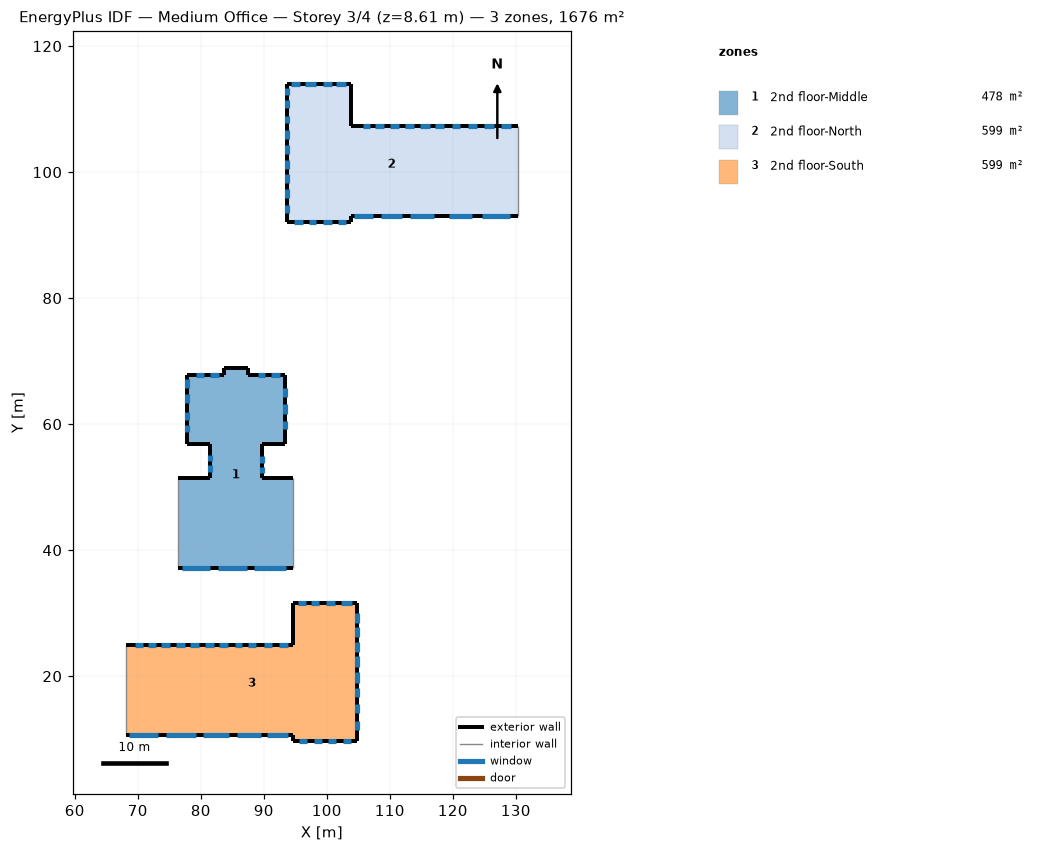
=== STOREY PLAN SPEC (per zone: floor XY polygon, exterior-wall plan segments, windows/doors) ===
zone 1: 2nd floor-Middle  (478.4 m²)
  floor: (87.46, 68.94) (87.46, 67.87) (93.33, 67.87) (93.33, 56.85) (89.67, 56.85) (89.67, 51.46) (94.65, 51.46) (94.65, 37.24) (76.46, 37.24) (76.46, 51.46) (81.44, 51.46) (81.44, 56.85) (77.78, 56.85) (77.78, 67.87) (83.65, 67.87) (83.65, 68.94)
  exterior wall: (76.46, 37.24) – (94.65, 37.24)  [18.2 m]
    window: (77.09, 37.24) – (81.45, 37.24)  [8.3 m²]
    window: (82.74, 37.24) – (87.35, 37.24)  [8.3 m²]
    window: (88.48, 37.24) – (93.46, 37.24)  [8.4 m²]
  exterior wall: (81.44, 51.46) – (76.46, 51.46)  [5.0 m]
  exterior wall: (81.44, 56.85) – (81.44, 51.46)  [5.4 m]
    window: (81.44, 53.52) – (81.44, 52.39)  [2.6 m²]
    window: (81.44, 55.17) – (81.44, 54.18)  [2.3 m²]
  exterior wall: (77.78, 56.85) – (81.44, 56.85)  [3.7 m]
  exterior wall: (77.78, 67.87) – (77.78, 56.85)  [11.0 m]
    window: (77.78, 67.23) – (77.78, 65.73)  [3.6 m²]
    window: (77.78, 59.84) – (77.78, 58.68)  [2.8 m²]
    window: (77.78, 61.88) – (77.78, 60.61)  [3.1 m²]
    window: (77.78, 64.73) – (77.78, 63.30)  [3.7 m²]
  exterior wall: (83.65, 67.87) – (77.78, 67.87)  [5.9 m]
    window: (80.59, 67.87) – (79.19, 67.87)  [3.2 m²]
    window: (82.85, 67.87) – (81.45, 67.87)  [3.2 m²]
  exterior wall: (83.65, 68.94) – (83.65, 67.87)  [1.1 m]
  exterior wall: (87.46, 68.94) – (83.65, 68.94)  [3.8 m]
  exterior wall: (87.46, 67.87) – (87.46, 68.94)  [1.1 m]
  exterior wall: (93.33, 67.87) – (87.46, 67.87)  [5.9 m]
    window: (90.20, 67.87) – (89.01, 67.87)  [2.8 m²]
    window: (92.54, 67.87) – (91.19, 67.87)  [3.0 m²]
  exterior wall: (93.33, 56.85) – (93.33, 67.87)  [11.0 m]
    window: (93.33, 59.16) – (93.33, 60.54)  [3.1 m²]
    window: (93.33, 61.65) – (93.33, 63.12)  [3.5 m²]
    window: (93.33, 64.37) – (93.33, 65.79)  [3.3 m²]
  exterior wall: (89.67, 56.85) – (93.33, 56.85)  [3.7 m]
  exterior wall: (89.67, 51.46) – (89.67, 56.85)  [5.4 m]
    window: (89.67, 53.89) – (89.67, 54.91)  [2.3 m²]
    window: (89.67, 52.19) – (89.67, 53.20)  [2.5 m²]
  exterior wall: (94.65, 51.46) – (89.67, 51.46)  [5.0 m]
  interior walls: 2
zone 2: 2nd floor-North  (598.9 m²)
  floor: (103.77, 114.00) (103.77, 107.26) (130.34, 107.26) (130.34, 93.04) (103.77, 93.04) (103.77, 92.08) (93.68, 92.08) (93.68, 114.00)
  exterior wall: (93.68, 114.00) – (93.68, 92.08)  [21.9 m]
    window: (93.68, 101.90) – (93.68, 100.48)  [3.3 m²]
    window: (93.68, 113.37) – (93.68, 112.26)  [2.7 m²]
    window: (93.68, 104.33) – (93.68, 102.94)  [3.1 m²]
    window: (93.68, 106.68) – (93.68, 105.33)  [2.9 m²]
    window: (93.68, 94.74) – (93.68, 93.44)  [3.5 m²]
    window: (93.68, 99.63) – (93.68, 98.28)  [3.4 m²]
    window: (93.68, 108.87) – (93.68, 107.71)  [2.8 m²]
    window: (93.68, 111.41) – (93.68, 110.18)  [2.8 m²]
    window: (93.68, 97.36) – (93.68, 95.94)  [3.9 m²]
  exterior wall: (103.77, 114.00) – (93.68, 114.00)  [10.1 m]
    window: (95.74, 114.00) – (94.34, 114.00)  [3.6 m²]
    window: (98.33, 114.00) – (96.62, 114.00)  [4.1 m²]
    window: (103.02, 114.00) – (101.53, 114.00)  [3.6 m²]
    window: (100.87, 114.00) – (99.38, 114.00)  [3.6 m²]
  exterior wall: (103.77, 107.26) – (103.77, 114.00)  [6.7 m]
  exterior wall: (130.34, 107.26) – (103.77, 107.26)  [26.6 m]
    window: (121.18, 107.26) – (119.82, 107.26)  [3.0 m²]
    window: (123.90, 107.26) – (122.45, 107.26)  [3.4 m²]
    window: (126.49, 107.26) – (124.95, 107.26)  [3.8 m²]
    window: (129.29, 107.26) – (127.67, 107.26)  [3.8 m²]
    window: (118.59, 107.26) – (117.19, 107.26)  [3.2 m²]
    window: (111.49, 107.26) – (110.04, 107.26)  [3.4 m²]
    window: (113.81, 107.26) – (112.45, 107.26)  [3.4 m²]
    window: (116.31, 107.26) – (114.78, 107.26)  [3.8 m²]
    window: (109.03, 107.26) – (107.71, 107.26)  [3.3 m²]
    window: (106.84, 107.26) – (105.74, 107.26)  [2.6 m²]
  exterior wall: (103.77, 93.04) – (130.34, 93.04)  [26.6 m]
    window: (119.39, 93.04) – (122.98, 93.04)  [6.8 m²]
    window: (124.64, 93.04) – (129.11, 93.04)  [9.6 m²]
    window: (108.60, 93.04) – (111.99, 93.04)  [5.9 m²]
    window: (113.19, 93.04) – (117.08, 93.04)  [7.5 m²]
    window: (104.33, 93.04) – (107.41, 93.04)  [5.3 m²]
  exterior wall: (103.77, 92.08) – (103.77, 93.04)  [1.0 m]
  exterior wall: (93.68, 92.08) – (103.77, 92.08)  [10.1 m]
    window: (97.19, 92.08) – (98.34, 92.08)  [2.4 m²]
    window: (99.42, 92.08) – (100.79, 92.08)  [3.0 m²]
    window: (101.72, 92.08) – (103.09, 92.08)  [3.0 m²]
    window: (94.86, 92.08) – (96.16, 92.08)  [2.7 m²]
  interior walls: 1
zone 3: 2nd floor-South  (598.9 m²)
  floor: (104.73, 31.62) (104.73, 9.70) (94.65, 9.70) (94.65, 10.67) (68.08, 10.67) (68.08, 24.89) (94.65, 24.89) (94.65, 31.62)
  exterior wall: (68.08, 10.67) – (94.65, 10.67)  [26.6 m]
    window: (90.59, 10.67) – (93.82, 10.67)  [5.8 m²]
    window: (85.76, 10.67) – (89.56, 10.67)  [7.4 m²]
    window: (68.63, 10.67) – (73.20, 10.67)  [8.9 m²]
    window: (74.53, 10.67) – (79.20, 10.67)  [9.1 m²]
    window: (80.43, 10.67) – (84.53, 10.67)  [7.6 m²]
  exterior wall: (94.65, 24.89) – (68.08, 24.89)  [26.6 m]
    window: (79.70, 24.89) – (78.30, 24.89)  [3.2 m²]
    window: (77.44, 24.89) – (76.04, 24.89)  [3.2 m²]
    window: (75.06, 24.89) – (73.70, 24.89)  [3.0 m²]
    window: (72.92, 24.89) – (71.69, 24.89)  [2.5 m²]
    window: (88.78, 24.89) – (87.51, 24.89)  [3.0 m²]
    window: (86.52, 24.89) – (85.37, 24.89)  [2.7 m²]
    window: (84.34, 24.89) – (82.95, 24.89)  [3.2 m²]
    window: (82.08, 24.89) – (80.65, 24.89)  [3.3 m²]
    window: (91.25, 24.89) – (90.05, 24.89)  [2.7 m²]
    window: (93.88, 24.89) – (92.48, 24.89)  [3.2 m²]
    window: (70.91, 24.89) – (69.59, 24.89)  [2.8 m²]
  exterior wall: (94.65, 31.62) – (94.65, 24.89)  [6.7 m]
  exterior wall: (104.73, 31.62) – (94.65, 31.62)  [10.1 m]
    window: (96.65, 31.62) – (95.40, 31.62)  [3.0 m²]
    window: (101.37, 31.62) – (99.95, 31.62)  [3.8 m²]
    window: (98.83, 31.62) – (97.43, 31.62)  [3.1 m²]
    window: (103.96, 31.62) – (102.32, 31.62)  [4.3 m²]
  exterior wall: (104.73, 9.70) – (104.73, 31.62)  [21.9 m]
    window: (104.73, 26.25) – (104.73, 27.74)  [4.0 m²]
    window: (104.73, 21.50) – (104.73, 23.18)  [4.1 m²]
    window: (104.73, 14.12) – (104.73, 15.61)  [3.2 m²]
    window: (104.73, 18.90) – (104.73, 20.71)  [4.4 m²]
    window: (104.73, 16.62) – (104.73, 18.08)  [3.4 m²]
    window: (104.73, 11.40) – (104.73, 12.85)  [3.0 m²]
    window: (104.73, 23.87) – (104.73, 25.36)  [3.9 m²]
    window: (104.73, 28.50) – (104.73, 30.08)  [4.1 m²]
  exterior wall: (94.76, 9.70) – (104.73, 9.70)  [10.0 m]
    window: (95.62, 9.70) – (96.90, 9.70)  [2.6 m²]
    window: (97.90, 9.70) – (99.27, 9.70)  [3.1 m²]
    window: (100.24, 9.70) – (101.42, 9.70)  [2.3 m²]
    window: (102.52, 9.70) – (103.89, 9.70)  [3.1 m²]
  exterior wall: (94.65, 9.70) – (94.76, 9.70)  [0.1 m]
  exterior wall: (94.65, 10.67) – (94.65, 9.70)  [1.0 m]
  interior walls: 1

=== DERIVED (storey summary) ===
Building: Medium Office
Storey: 3 of 4  (floor level z = 8.61 m)
Storey gross floor area: 1676.3 m²
Zones on this storey: 3
  - 2nd floor-Middle: floor 478.4 m²; exterior wall 86.0 m (340.6 m²); 18 window(s) 69.9 m²; WWR 20.5%
  - 2nd floor-North: floor 598.9 m²; exterior wall 102.9 m (407.8 m²); 32 window(s) 123.4 m²; WWR 30.3%
  - 2nd floor-South: floor 598.9 m²; exterior wall 102.9 m (407.8 m²); 32 window(s) 126.9 m²; WWR 31.1%
Zone adjacency (shared interzone walls):
  - 2nd floor-Middle ↔ 2nd floor-North
  - 2nd floor-Middle ↔ 2nd floor-South